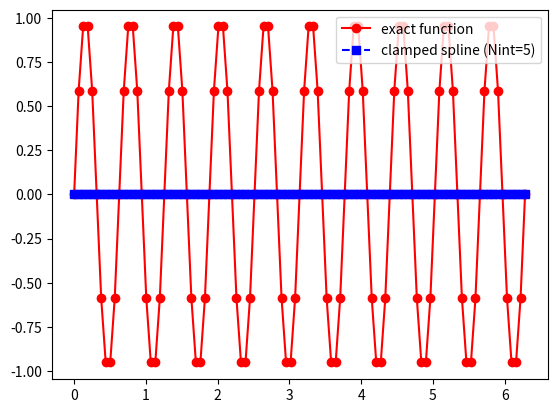
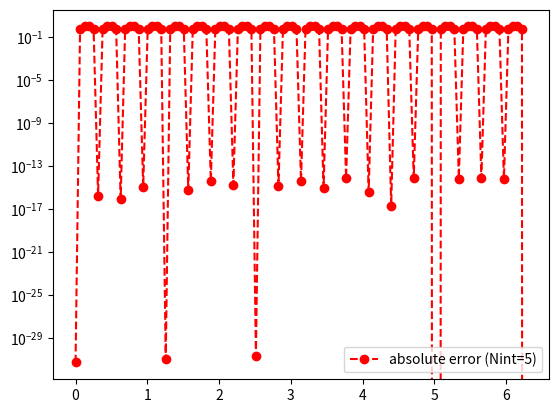
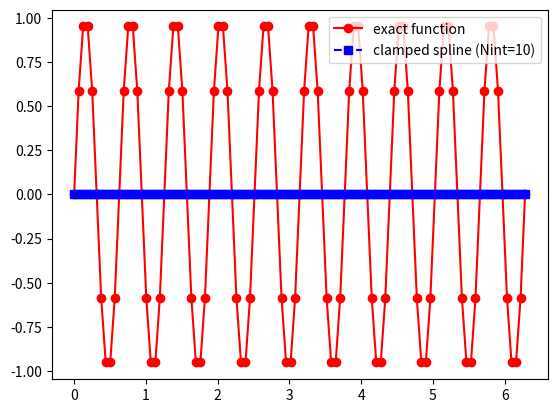
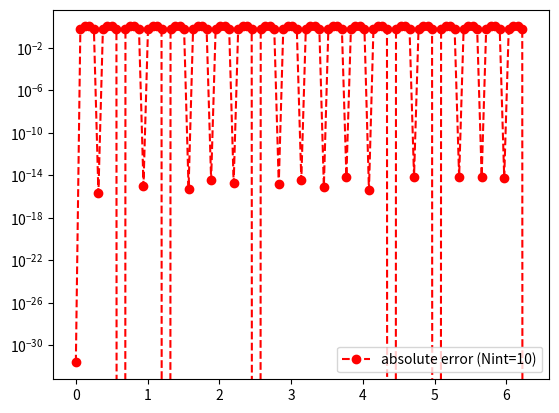
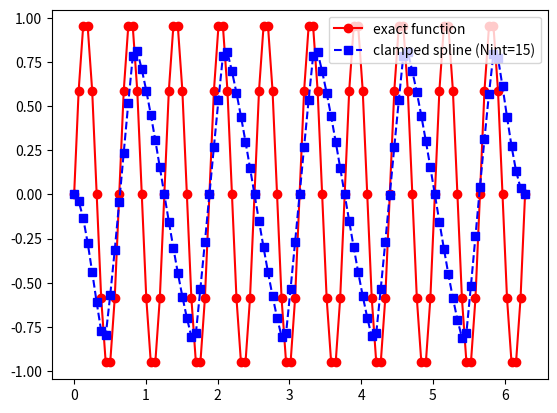
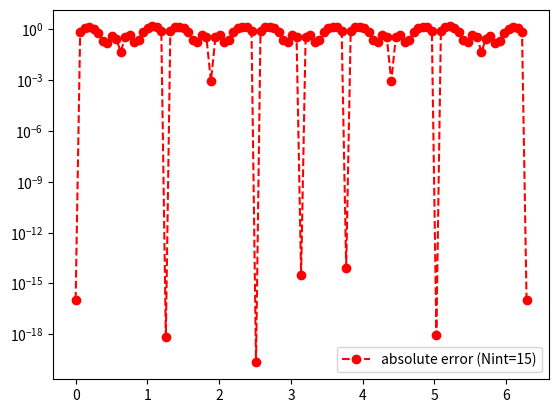
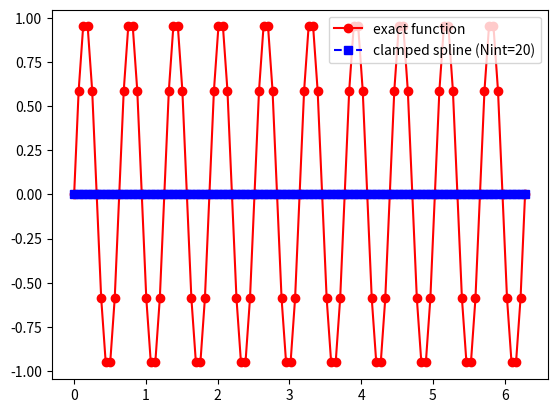
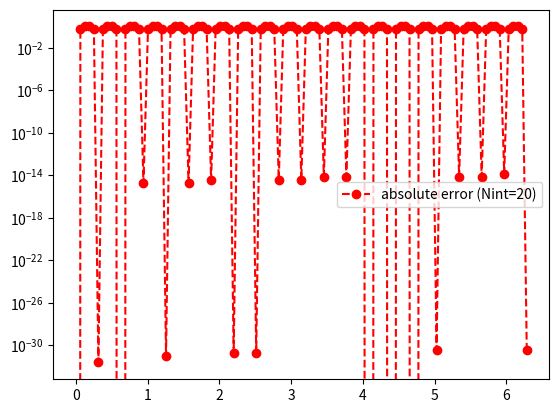

The matplotlib source for these figures, in order:
import matplotlib.pyplot as plt
import numpy as np
import math
from numpy.linalg import inv
from numpy.linalg import norm

def driver():
    f = lambda x: np.sin(10*x)
    a = 0
    b = 2*np.pi
    
    Nint_vec = [5, 10, 15, 20]  # Vector of Number of intervals
    Neval = 100  # Number of evaluation points
    xeval = np.linspace(a, b, Neval + 1)

    for Nint in Nint_vec:
        # Chebyshev nodes on the interval [a, b]
        xint = np.linspace(a, b, Nint + 1)
        yint = f(xint)

        # Create clamped spline
        M, C, D = create_clamped_spline(yint, xint, Nint)

        yeval = eval_cubic_spline(xeval, Neval, xint, Nint, M, C, D)

        fex = f(xeval)
        nerr = norm(fex - yeval)
        print(f'nerr for Nint={Nint}:', nerr)

        plt.figure()
        plt.plot(xeval, fex, 'ro-', label='exact function')
        plt.plot(xeval, yeval, 'bs--', label=f'clamped spline (Nint={Nint})')
        plt.legend()
        plt.show()

        err = abs(yeval - fex)
        plt.figure()
        plt.semilogy(xeval, err, 'ro--', label=f'absolute error (Nint={Nint})')
        plt.legend()
        plt.show()

def create_clamped_spline(yint, xint, N):
    b = np.zeros(N + 1)
    h = np.zeros(N + 1)

    for i in range(1, N):
        hi = xint[i] - xint[i - 1]
        hip = xint[i + 1] - xint[i]
        b[i] = (yint[i + 1] - yint[i]) / hip - (yint[i] - yint[i - 1]) / hi
        h[i - 1] = hi
        h[i] = hip

    A = np.zeros((N + 1, N + 1))
    A[0][0] = 2 * (xint[1] - xint[0])
    A[0][1] = h[0]
    b[0] = 6 * ((yint[1] - yint[0]) / (xint[1] - xint[0]) - 0)  # Clamped derivative at x = 0
    
    for j in range(1, N):
        A[j][j - 1] = h[j - 1]
        A[j][j] = 2 * (h[j - 1] + h[j])
        A[j][j + 1] = h[j]
    
    A[N][N - 1] = h[N - 1]
    A[N][N] = 2 * (xint[N] - xint[N - 1])
    b[N] = 6 * (0 - (yint[N] - yint[N - 1]) / (xint[N] - xint[N - 1]))  # Clamped derivative at x = 1
    
    Ainv = inv(A)
    M = Ainv.dot(b)
    
    C = np.zeros(N)
    D = np.zeros(N)
    for j in range(N):
        C[j] = yint[j] / h[j] - h[j] * M[j] / 6
        D[j] = yint[j + 1] / h[j] - h[j] * M[j + 1] / 6
    
    return M, C, D

def eval_cubic_spline(xeval, Neval, xint, Nint, M, C, D):
    yeval = np.zeros(Neval + 1)
    
    for j in range(Nint):
        atmp = xint[j]
        btmp = xint[j + 1]
        ind = np.where((xeval >= atmp) & (xeval <= btmp))
        xloc = xeval[ind]
        yloc = eval_local_spline(xloc, atmp, btmp, M[j], M[j + 1], C[j], D[j])
        yeval[ind] = yloc
    
    return yeval

def eval_local_spline(xeval, xi, xip, Mi, Mip, Ci, Di):
    hi = xip - xi
    yeval = (Mi * (xip - xeval) ** 3 + (xeval - xi) ** 3 * Mip) / (6 * hi) + Ci * (xip - xeval) + Di * (xeval - xi)
    return yeval

driver()
